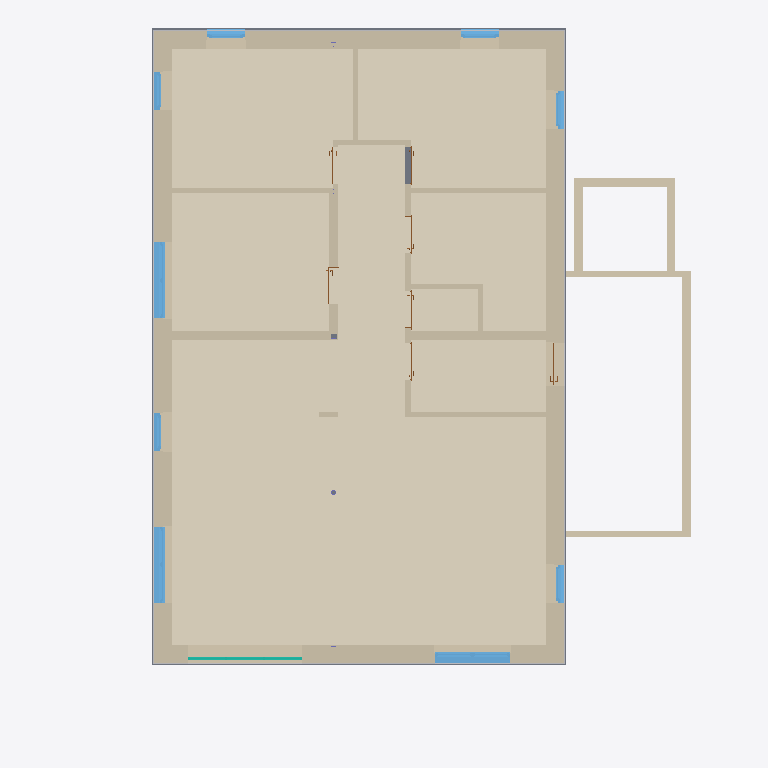
Plan cut of the same IFC building model at storey 'Ebene 0, OK RD' (level 0.00 m, cut at 1.40 m), seen from above with north up, elements coloured by IFC class: 35 walls (beige), 10 other elements (light grey), 9 windows (light blue), 7 coverings (cream), 7 doors (brown), 1 slab (grey), 1 curtain wall (teal). Cut surfaces are drawn darker.
Extent 14.6 m × 16.9 m × 16.8 m (x, y, z). Storeys (5): Ebene 0, OK RD at 0.00 m; Ebene 1, OK RD at 3.26 m; Ebene 2, OK RD at 6.42 m; Ebene 3, OK RD at 9.58 m; Ebene DA, OK RD at 12.91 m. Elements (915): 558 IfcBuildingElementProxy, 177 IfcWallStandardCase, 44 IfcCovering, 32 IfcDoor, 32 IfcSlab, 29 IfcWindow, 16 IfcBeam, 8 IfcCurtainWall, 8 IfcMember, 6 IfcRailing, 5 IfcColumn.

HEADER;
FILE_DESCRIPTION(('ViewDefinition [CoordinationView_V2.0]'),'2;1');
FILE_NAME('2021_0830_fhRo_H4_JournalPaper02_02ohneBalkon_mitAnhangJunctionInpuData.ifc','2021-10-01T20:35:52',(''),(''),'The EXPRESS Data Manager Version 5.02.0100.07 : 28 Aug 2013','21.1.21.45 - Exporter 21.1.21.45 - Alternativ-UI 21.1.21.45','');
FILE_SCHEMA(('IFC2X3'));
ENDSEC;
DATA;
#119=IFCPROJECT('1xRc$zcqXFoAOJyVKSPpo5',#41,'Projektnummer',$,$,'Projektname','Projektstatus',(#111),#106);
#168=IFCSITE('1xRc$zcqXFoAOJyVKSPpo7',#41,'Default',$,$,#167,$,$,.ELEMENT.,$,$,$,$,$);
#129=IFCBUILDING('1xRc$zcqXFoAOJyVKSPpo4',#41,'',$,$,#32,$,'',.ELEMENT.,$,$,$);
#138=IFCBUILDINGSTOREY('1xRc$zcqXFoAOJyVNZcAEt',#41,'Ebene 0, OK RD',$,'Ebene:Ebene',#136,$,'Ebene 0, OK RD',.ELEMENT.,0.0);
#144=IFCBUILDINGSTOREY('1xRc$zcqXFoAOJyVNZdl5n',#41,'Ebene 1, OK RD',$,'Ebene:Ebene',#143,$,'Ebene 1, OK RD',.ELEMENT.,3.26);
#150=IFCBUILDINGSTOREY('1xRc$zcqXFoAOJyVNZd$h9',#41,'Ebene 2, OK RD',$,'Ebene:Ebene',#149,$,'Ebene 2, OK RD',.ELEMENT.,6.42);
#156=IFCBUILDINGSTOREY('1xRc$zcqXFoAOJyVNZduse',#41,'Ebene 3, OK RD',$,'Ebene:Ebene',#155,$,'Ebene 3, OK RD',.ELEMENT.,9.58);
#162=IFCBUILDINGSTOREY('1xRc$zcqXFoAOJyVNZdwA3',#41,'Ebene DA, OK RD',$,'Ebene:Ebene',#161,$,'Ebene DA, OK RD',.ELEMENT.,12.91);
#12498=IFCCOVERING('3hpeXtxbb7$v93LOeqAxkd',#41,'Geschossdecke:FB Whg EG Parkett:537459',$,'Geschossdecke:FB Whg EG Parkett',#12438,#12496,'537459',$);
#11982=IFCCOVERING('3xoLwqGdvDOu04g41FGCKa',#41,'Geschossdecke:FB Whg EG Parkett:534811',$,'Geschossdecke:FB Whg EG Parkett',#11945,#11980,'534811',$);
#12087=IFCCOVERING('3hpeXtxbb7$v93LOeqAwFb',#41,'Geschossdecke:FB Whg EG Parkett:535345',$,'Geschossdecke:FB Whg EG Parkett',#12060,#12085,'535345',$);
#12323=IFCCOVERING('3hpeXtxbb7$v93LOeqAxZy',#41,'Geschossdecke:FB Whg EG Parkett:536616',$,'Geschossdecke:FB Whg EG Parkett',#12292,#12321,'536616',$);
#12160=IFCCOVERING('3hpeXtxbb7$v93LOeqAwIp',#41,'Geschossdecke:FB Whg EG San Fliesen:535655',$,'Geschossdecke:FB Whg EG San Fliesen',#12125,#12158,'535655',$);
#12400=IFCCOVERING('3hpeXtxbb7$v93LOeqAxbD',#41,'Geschossdecke:FB Whg EG Parkett:536985',$,'Geschossdecke:FB Whg EG Parkett',#12361,#12398,'536985',$);
#34865=IFCWALLSTANDARDCASE('0Rpe0EGRT8P8r$y5SxsFhv',#41,'Basiswand:H4 Fassaden AW EG:623422',$,'Basiswand:H4 Fassaden AW EG',#34845,#34863,'623422');
#3577=IFCWALLSTANDARDCASE('0l9A8DkyD01Q5byZ$rT7Sm',#41,'Basiswand:H4 NH Block 140 AW:529870',$,'Basiswand:H4 NH Block 140 AW',#3557,#3575,'529870');
#3343=IFCWALLSTANDARDCASE('0l9A8DkyD01Q5byZ$rT7VG',#41,'Basiswand:H4 NH Block 140 AW:529710',$,'Basiswand:H4 NH Block 140 AW',#3323,#3341,'529710');
#34992=IFCWALLSTANDARDCASE('0Rpe0EGRT8P8r$y5SxsFtQ',#41,'Basiswand:H4 Fassaden AW EG:623645',$,'Basiswand:H4 Fassaden AW EG',#34972,#34990,'623645');
#34800=IFCWALLSTANDARDCASE('0Rpe0EGRT8P8r$y5SxsFiW',#41,'Basiswand:H4 Fassaden AW EG:623335',$,'Basiswand:H4 Fassaden AW EG',#34778,#34798,'623335');
#12254=IFCCOVERING('3hpeXtxbb7$v93LOeqAwKD',#41,'Geschossdecke:FB Whg EG San Fliesen:536025',$,'Geschossdecke:FB Whg EG San Fliesen',#12223,#12252,'536025',$);
#34910=IFCWALLSTANDARDCASE('0Rpe0EGRT8P8r$y5SxsFgz',#41,'Basiswand:H4 Fassaden AW EG:623482',$,'Basiswand:H4 Fassaden AW EG',#34890,#34908,'623482');
#2674=IFCSLAB('2cA6MrEYT0VePbXeofRHSj',#41,'Geschossdecke:STB 20.0:529187',$,'Geschossdecke:STB 20.0',#2652,#2672,'529187',.FLOOR.);
#80248=IFCWALLSTANDARDCASE('0yoIn_YvvCZg23bBZvCyMv',#41,'Basiswand:STB 20.0:684329',$,'Basiswand:STB 20.0',#80228,#80246,'684329');
#78451=IFCWALLSTANDARDCASE('3JFul9WZn9QQwCuYDHZYsn',#41,'Basiswand:H4 NH Block 140 AW:664247',$,'Basiswand:H4 NH Block 140 AW',#78431,#78449,'664247');
#3495=IFCWALLSTANDARDCASE('0l9A8DkyD01Q5byZ$rT7UF',#41,'Basiswand:H4 NH Block 140 AW:529777',$,'Basiswand:H4 NH Block 140 AW',#3475,#3493,'529777');
#3219=IFCWALLSTANDARDCASE('0l9A8DkyD01Q5byZ$rT7Pd',#41,'Basiswand:H4 NH Block 140 AW:529561',$,'Basiswand:H4 NH Block 140 AW',#3192,#3217,'529561');
#5343=IFCWALLSTANDARDCASE('2$LaxO9$9AqfdG5iHP6VFs',#41,'Basiswand:H4 NH Block 140 IW:530425',$,'Basiswand:H4 NH Block 140 IW',#5323,#5341,'530425');
#78298=IFCWALLSTANDARDCASE('3HhOnCDx59dfMK6PWn77zv',#41,'Basiswand:H4 NH Block 140 AW:661995',$,'Basiswand:H4 NH Block 140 AW',#78278,#78296,'661995');
#5556=IFCWALLSTANDARDCASE('2$LaxO9$9AqfdG5iHP6V$M',#41,'Basiswand:H4 NH Block 140 IW:531417',$,'Basiswand:H4 NH Block 140 IW',#5536,#5554,'531417');
#5414=IFCWALLSTANDARDCASE('2$LaxO9$9AqfdG5iHP6Vux',#41,'Basiswand:H4 NH Block 140 IW:530996',$,'Basiswand:H4 NH Block 140 IW',#5394,#5412,'530996');
#80293=IFCWALLSTANDARDCASE('0yoIn_YvvCZg23bBZvCyKS',#41,'Basiswand:STB 20.0:684428',$,'Basiswand:STB 20.0',#80273,#80291,'684428');
#36537=IFCWINDOW('1ypZzG5Y54Wxi5fk3ZqwwB',#41,'Fenster 2-flg - Variabel:Fenster 2-flg - Variabel:627788',$,'Fenster 2-flg - Variabel:Fenster 2-flg - Variabel',#97308,#36531,'627788',1.97,1.8);
#37276=IFCWINDOW('1ypZzG5Y54Wxi5fk3Zqw_J',#41,'Fenster 2-flg - Variabel:Fenster 2-flg - Variabel:628052',$,'Fenster 2-flg - Variabel:Fenster 2-flg - Variabel',#97336,#37270,'628052',1.97,1.8);
#80338=IFCWALLSTANDARDCASE('0yoIn_YvvCZg23bBZvCyLP',#41,'Basiswand:STB 20.0:684489',$,'Basiswand:STB 20.0',#80318,#80336,'684489');
#37806=IFCWINDOW('1ypZzG5Y54Wxi5fk3ZqwEb',#41,'Fenster 2-flg - Variabel:Fenster 2-flg - Variabel:629090',$,'Fenster 2-flg - Variabel:Fenster 2-flg - Variabel',#97222,#37800,'629090',1.97,1.80000000000001);
#5691=IFCWALLSTANDARDCASE('2$LaxO9$9AqfdG5iHP6Vfz',#41,'Basiswand:GK 12.5:532082',$,'Basiswand:GK 12.5',#5671,#5689,'532082');
#80203=IFCWALLSTANDARDCASE('0rXRDCtbT4NOAiDVEK0bge',#41,'Basiswand:STB 15.0:684138',$,'Basiswand:STB 15.0',#80183,#80201,'684138');
#5601=IFCWALLSTANDARDCASE('2$LaxO9$9AqfdG5iHP6Vak',#41,'Basiswand:GK 12.5:531745',$,'Basiswand:GK 12.5',#5581,#5599,'531745');
#5646=IFCWALLSTANDARDCASE('2$LaxO9$9AqfdG5iHP6Vd8',#41,'Basiswand:GK 12.5:531911',$,'Basiswand:GK 12.5',#5626,#5644,'531911');
#80383=IFCWALLSTANDARDCASE('0yoIn_YvvCZg23bBZvCyRS',#41,'Basiswand:STB 20.0:684620',$,'Basiswand:STB 20.0',#80363,#80381,'684620');
#80428=IFCWALLSTANDARDCASE('1UBQOlcET5fwDqIaB2_8rS',#41,'Basiswand:STB 15.0:685819',$,'Basiswand:STB 15.0',#80408,#80426,'685819');
#43564=IFCBUILDINGELEMENTPROXY('3WrVQ3BbPFz9SsFcNyKMYP',#41,'632869',$,$,#43501,#43562,'632869',$);
#5916=IFCWALLSTANDARDCASE('3xoLwqGdvDOu04g41FGC$X',#41,'Basiswand:GK 12.5:533470',$,'Basiswand:GK 12.5',#5896,#5914,'533470');
#5465=IFCWALLSTANDARDCASE('2$LaxO9$9AqfdG5iHP6VyY',#41,'Basiswand:GK 12.5:531245',$,'Basiswand:GK 12.5',#5439,#5463,'531245');
#44646=IFCBUILDINGELEMENTPROXY('3WrVQ3BbPFz9SsFcNyKMYF',#41,'632883',$,$,#44572,#44644,'632883',$);
#5736=IFCWALLSTANDARDCASE('2$LaxO9$9AqfdG5iHP6VlL',#41,'Basiswand:GK 12.5:532442',$,'Basiswand:GK 12.5',#5716,#5734,'532442');
#30786=IFCCURTAINWALL('1vtDBTHXf4Ru8ZVfpKIXVH',#41,'Fassade:Standard:570179',$,'Fassade:Standard',#30785,$,'570179');
#11823=IFCWALLSTANDARDCASE('3xoLwqGdvDOu04g41FGCg5',#41,'Basiswand:GK 12.5:534202',$,'Basiswand:GK 12.5',#11803,#11821,'534202');
#43016=IFCBUILDINGELEMENTPROXY('3WrVQ3BbPFz9SsFcNyKMYY',#41,'632862',$,$,#42964,#43014,'632862',$);
#37694=IFCWINDOW('1ypZzG5Y54Wxi5fk3ZqwBJ',#41,'Fenstertür 1-flg:0.9 x 1.97:628756',$,'Fenstertür 1-flg:0.9 x 1.97',#97082,#37688,'628756',1.97,0.900000000000003);
#37728=IFCWINDOW('1ypZzG5Y54Wxi5fk3ZqwAz',#41,'Fenstertür 1-flg:0.9 x 1.97:628858',$,'Fenstertür 1-flg:0.9 x 1.97',#97110,#37722,'628858',1.97,0.900000000000003);
#37780=IFCWINDOW('1ypZzG5Y54Wxi5fk3ZqwFD',#41,'Fenstertür 1-flg:0.9 x 1.97:629002',$,'Fenstertür 1-flg:0.9 x 1.97',#97168,#37774,'629002',1.97,0.899999999999999);
#37754=IFCWINDOW('1ypZzG5Y54Wxi5fk3Zqw9v',#41,'Fenstertür 1-flg:0.9 x 1.97:628926',$,'Fenstertür 1-flg:0.9 x 1.97',#97140,#37748,'628926',1.97,0.899999999999999);
#36572=IFCWINDOW('1ypZzG5Y54Wxi5fk3ZqwuO',#41,'Fenstertür 1-flg:0.9 x 1.97:627935',$,'Fenstertür 1-flg:0.9 x 1.97',#97280,#36566,'627935',1.97,0.899999999999999);
#35423=IFCWINDOW('3_5xnJ9Br2sfYiy0tx6PnZ',#41,'Fenstertür 1-flg:0.9 x 1.97:625437',$,'Fenstertür 1-flg:0.9 x 1.97',#97252,#35417,'625437',1.97,0.899999999999999);
#44303=IFCBUILDINGELEMENTPROXY('3WrVQ3BbPFz9SsFcNyKMYJ',#41,'632879',$,$,#44280,#44301,'632879',$);
#44101=IFCBUILDINGELEMENTPROXY('3WrVQ3BbPFz9SsFcNyKMYG',#41,'632876',$,$,#44049,#44099,'632876',$);
#42148=IFCBUILDINGELEMENTPROXY('3WrVQ3BbPFz9SsFcNyKML7',#41,'632315',$,$,#42125,#42146,'632315',$);
#43806=IFCBUILDINGELEMENTPROXY('3WrVQ3BbPFz9SsFcNyKMYK',#41,'632872',$,$,#43765,#43804,'632872',$);
ENDSEC;